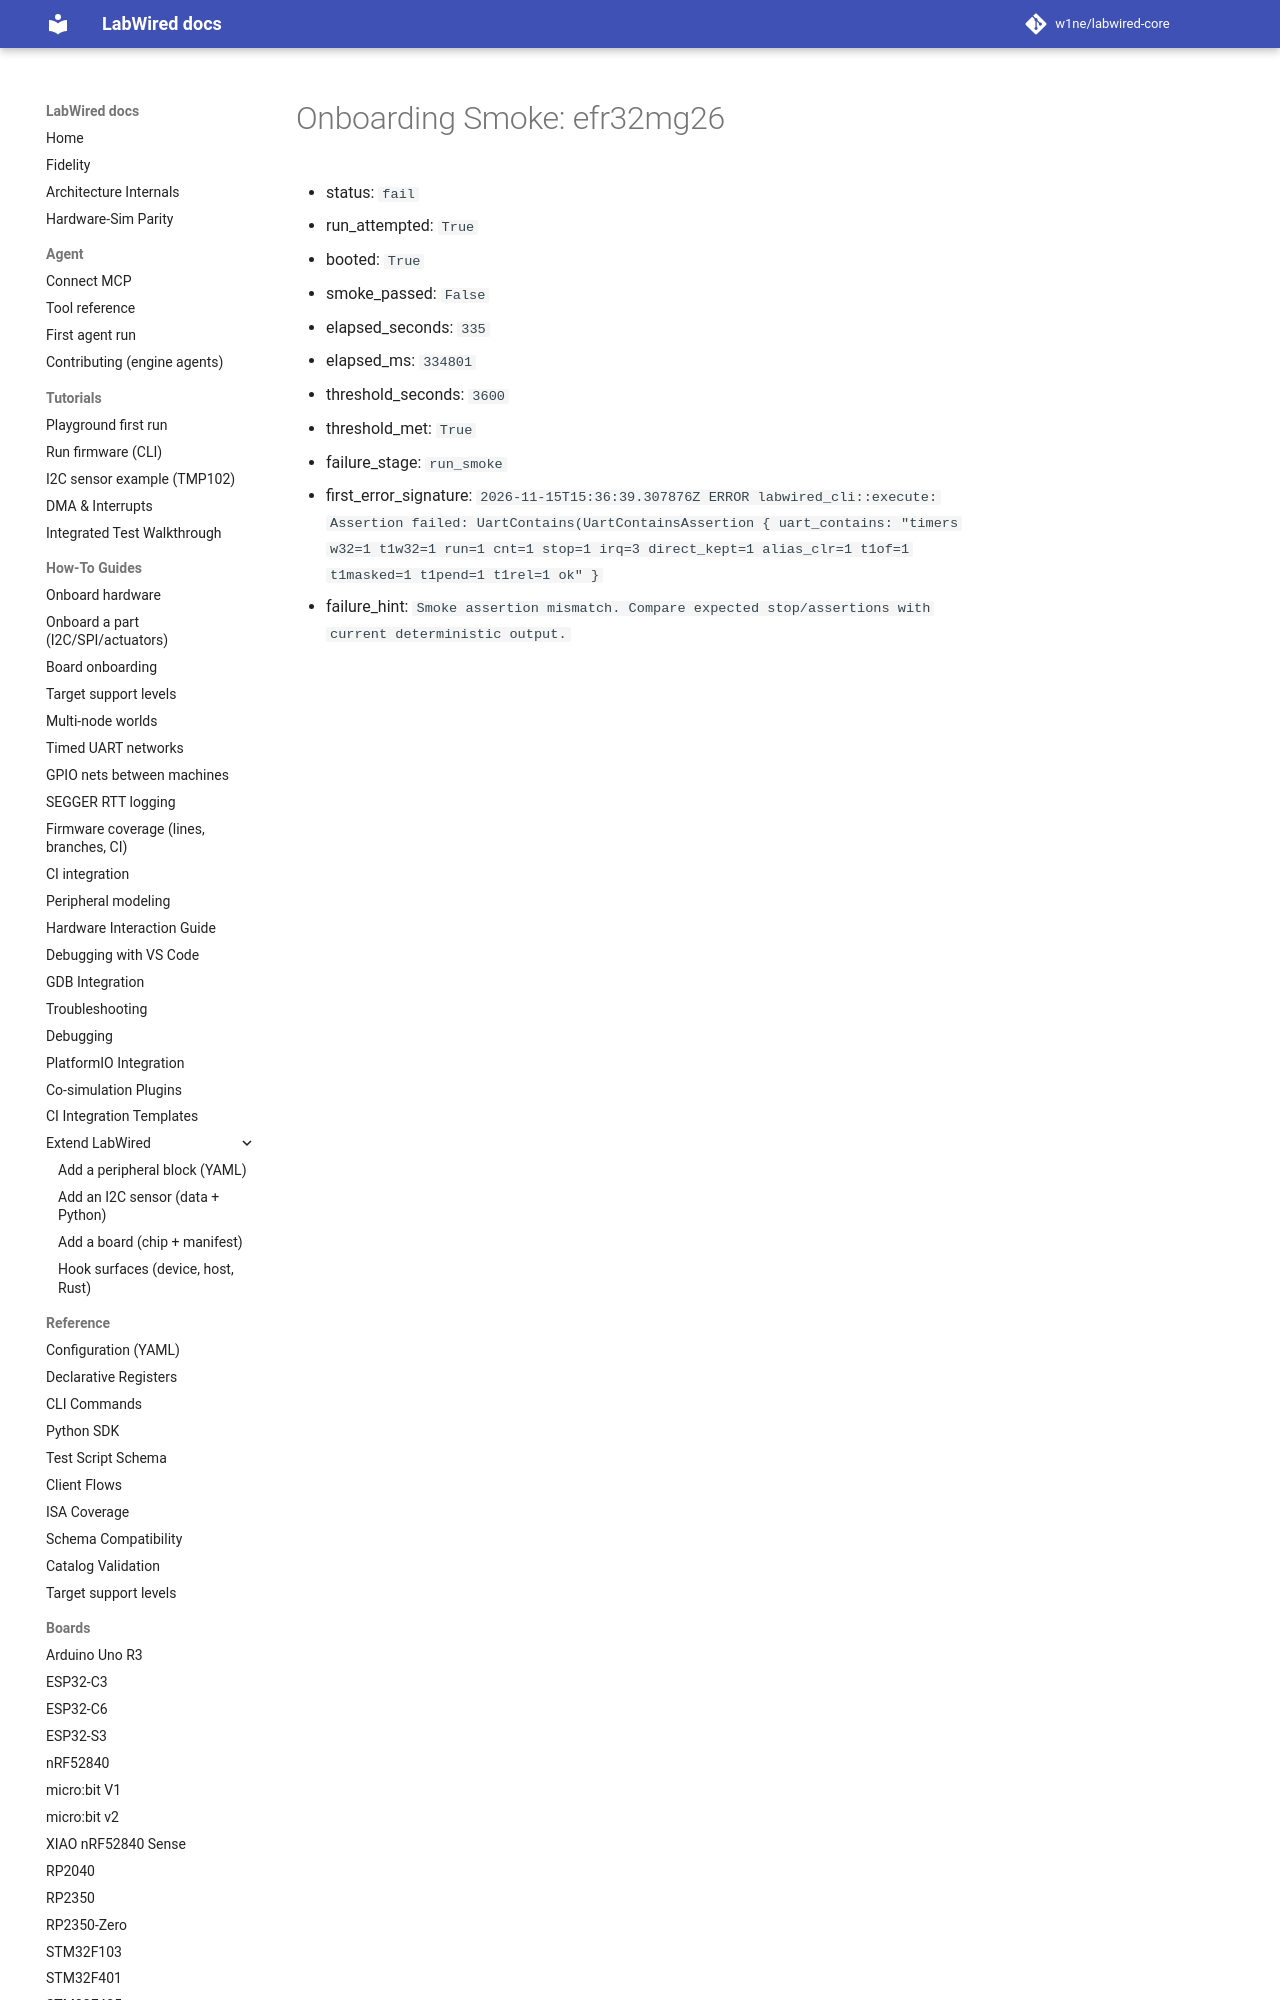

repository: w1ne/labwired-core · page: coverage/renode-onboarding/attempt-history/efr32mg26/2026-11-15-timers-without-cpu-hz/onboarding-summary/index.html · generator: mkdocs

# Onboarding Smoke: efr32mg26

- status: `fail`
- run_attempted: `True`
- booted: `True`
- smoke_passed: `False`
- elapsed_seconds: `335`
- elapsed_ms: `334801`
- threshold_seconds: `3600`
- threshold_met: `True`
- failure_stage: `run_smoke`
- first_error_signature: `2026-11-15T
